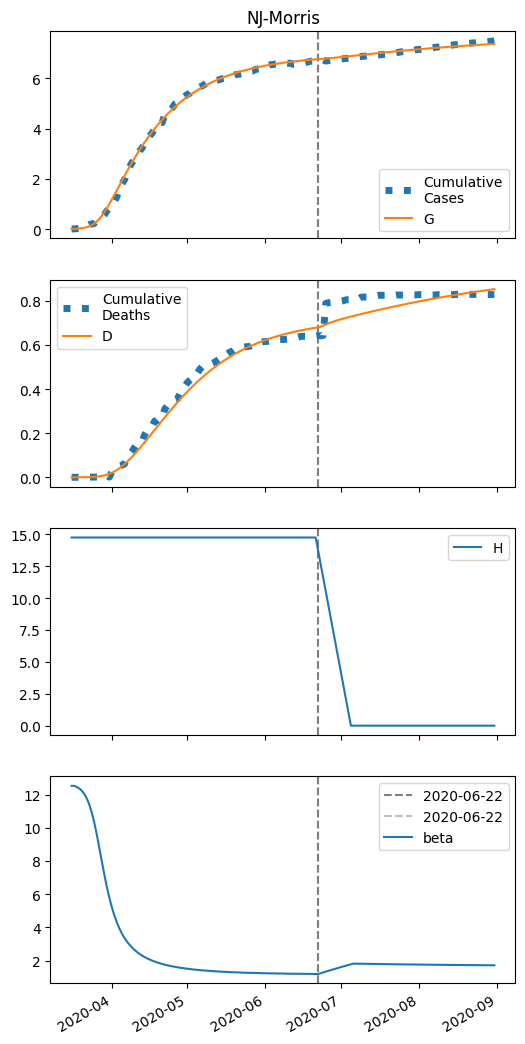

The file beside this chart, header and first rows:
series, 2020-03-16, 2020-03-17, 2020-03-18, 2020-03-19, 2020-03-20, 2020-03-21, 2020-03-22, 2020-03-23, 2020-03-24, 2020-03-25, 2020-03-26, 2020-03-27, 2020-03-28, 2020-03-29, 2020-03-30, 2020-03-31, 2020-04-01, 2020-04-02, 2020-04-03, 2020-04-04, 2020-04-05, 2020-04-06, 2020-04-07
S, 22829, 22825, 22820, 22812, 22801, 22784, 22760, 22725, 22678, 22614, 22531, 22427, 22304, 22162, 22005, 21835, 21657, 21472, 21284, 21095, 20907, 20720, 20537
I, 6.0, 9.011, 13.51, 20.18, 30.04, 44.42, 65.13, 94.33, 134.4, 187.7, 255.6, 338.4, 434.6, 541.6, 655.6, 772.9, 889.8, 1003, 1111, 1211, 1303, 1385, 1457
IH, 0.0, 0.24, 0.4489, 0.7058, 1.068, 1.595, 2.365, 3.477, 5.056, 7.242, 10.18, 13.98, 18.69, 24.28, 30.62, 37.52, 44.75, 52.09, 59.34, 66.31, 72.89, 78.98, 84.52
IN, 0.24, 0.4485, 0.7499, 1.192, 1.842, 2.802, 4.21, 6.262, 9.212, 13.38, 19.13, 26.84, 36.84, 49.39, 64.56, 82.3, 102.4, 124.5, 148.3, 173.2, 198.9, 224.9, 250.7
D, 0.01, 0.01, 0.0415, 0.1004, 0.1931, 0.3332, 0.5426, 0.853, 1.309, 1.973, 2.924, 4.26, 6.094, 8.547, 11.73, 15.75, 20.68, 26.55, 33.39, 41.18, 49.88, 59.45, 69.82
R, 0.0, 0.03155, 0.2105, 0.5335, 1.043, 1.819, 2.985, 4.721, 7.283, 11.02, 16.4, 24, 34.52, 48.71, 67.34, 91.13, 120.7, 156.5, 199, 248.1, 304, 366.6, 435.7
G, 6.0, 9.491, 14.71, 22.47, 33.93, 50.72, 74.98, 109.4, 157.1, 221.1, 304, 407.2, 530.5, 672.3, 829.6, 999.4, 1178, 1363, 1551, 1740, 1928, 2114, 2298
H, 14757, 14757, 14757, 14757, 14757, 14757, 14757, 14757, 14757, 14757, 14757, 14757, 14757, 14757, 14757, 14757, 14757, 14757, 14757, 14757, 14757, 14757, 14757
beta, 12.54, 12.54, 12.47, 12.38, 12.25, 12.06, 11.79, 11.42, 10.93, 10.33, 9.608, 8.815, 7.993, 7.192, 6.449, 5.786, 5.208, 4.712, 4.291, 3.932, 3.628, 3.368, 3.144
